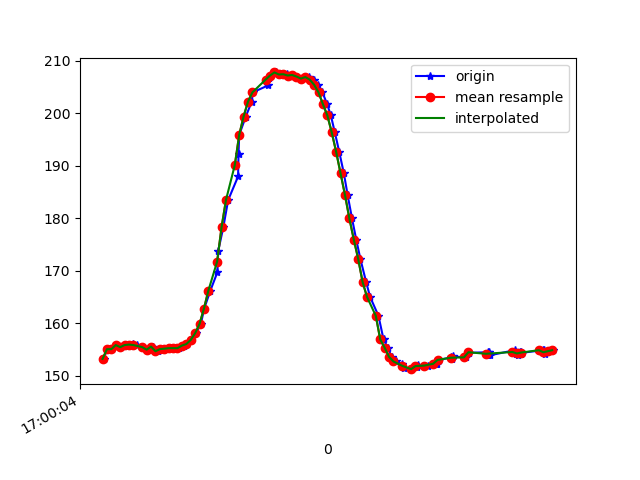

Values plotted in this chart, from the file beside it:
1618851604765, 1547300679698909, 153.22266, -280.07812, -65.33203
1618851604781, 1547300697492829, 155.1, -283.2, -66.7
1618851604801, 1547300716477080, 155.1, -283.5, -66.6
1618851604820, 1547300735522373, 155.9, -282.8, -66.5
1618851604843, 1547300754628710, 155.5, -283, -66.99
1618851604861, 1547300774040259, 155.9, -282.5, -66.31
1618851604880, 1547300792932946, 155.9, -283.3, -66.89
1618851604899, 1547300812039282, 156.1, -282.6, -66.7
1618851604915, 1547300831023533, 155.9, -283, -66.99
1618851604940, 1547300850312997, 155.5, -283.1, -66.89
1618851604964, 1547300869968717, 155.1, -283.7, -66.6
1618851604975, 1547300888952968, 154.9, -283.3, -66.6
1618851604991, 1547300907967740, 155.6, -283.4, -66.5
1618851605012, 1547300926982513, 154.7, -283.1, -66.6
1618851605030, 1547300946058327, 155.1, -283.1, -66.89
1618851605048, 1547300965103621, 155.2, -283.3, -66.31
1618851605069, 1547300984148915, 155.3, -283.2, -66.99
1618851605088, 1547301003285772, 155.3, -282.8, -66.99
1618851605106, 1547301022239502, 155.3, -283, -66.5
1618851605128, 1547301041437402, 155.8, -283.2, -65.92
1618851605144, 1547301060391132, 156.1, -283.6, -66.7
1618851605163, 1547301079466947, 156.8, -283, -66.7
1618851605183, 1547301098512240, 158.1, -282.1, -65.53
1618851605206, 1547301117923790, 159.9, -281.4, -65.33
1618851605221, 1547301136663870, 162.8, -280.6, -64.94
1618851605249, 1547301155770206, 166.2, -281.2, -64.45
1618851605281, 1547301174937585, 169.7, -281.2, -62.79
1618851605285, 1547301193982879, 173.8, -281.5, -62.01
1618851605308, 1547301213058694, 178.3, -281.3, -60.64
1618851605330, 1547301232103987, 183.5, -281.4, -58.01
1618851605375, 1547301251423973, 188, -281.5, -55.18
1618851605377, 1547301270743958, 192.3, -281.2, -50.98
1618851605380, 1547301289758730, 195.9, -281.3, -47.07
1618851605410, 1547301308773503, 199.4, -282.2, -42.87
1618851605437, 1547301327818796, 202.2, -282.2, -38.48
1618851605441, 1547301347169303, 204, -282.2, -34.47
1618851605513, 1547301366336682, 205.4, -281.4, -30.86
1618851605517, 1547301385748231, 206.8, -280.5, -27.15
1618851605519, 1547301404854567, 207.1, -280.8, -24.8
1618851605522, 1547301423716733, 207.2, -279.8, -21.78
1618851605546, 1547301449324107, 207.8, -279.9, -21.09
1618851605568, 1547301467942102, 207.4, -279.4, -19.92
1618851605582, 1547301493122178, 207.5, -279.8, -19.04
1618851605597, 1547301504415060, 207.4, -279.9, -19.53
1618851605615, 1547301520713437, 207.2, -279.7, -19.53
1618851605623, 1547301539911337, 207.3, -279.9, -20.31
1618851605642, 1547301558987152, 207, -280.2, -21.78
1618851605661, 1547301578062967, 206.6, -280.6, -23.14
1618851605681, 1547301597169303, 206.8, -280.4, -24.8
1618851605699, 1547301616367203, 207, -280.8, -27.73
1618851605718, 1547301635595624, 206.4, -281.2, -31.54
1618851605738, 1547301654824046, 205.5, -281.4, -34.67
1618851605758, 1547301673991425, 204, -281.2, -38.38
1618851605779, 1547301693189325, 201.8, -281.8, -41.5
1618851605796, 1547301712295661, 199.6, -281.1, -46.39
1618851605814, 1547301731401997, 196.4, -281.1, -49.32
1618851605834, 1547301750599897, 192.7, -280.6, -52.44
1618851605855, 1547301769767276, 188.6, -279.9, -55.86
1618851605872, 1547301788965176, 184.5, -279.4, -58.5
1618851605892, 1547301808498811, 180, -279.7, -60.45
1618851605911, 1547301827696711, 176, -279.4, -61.72
... 45 more rows
